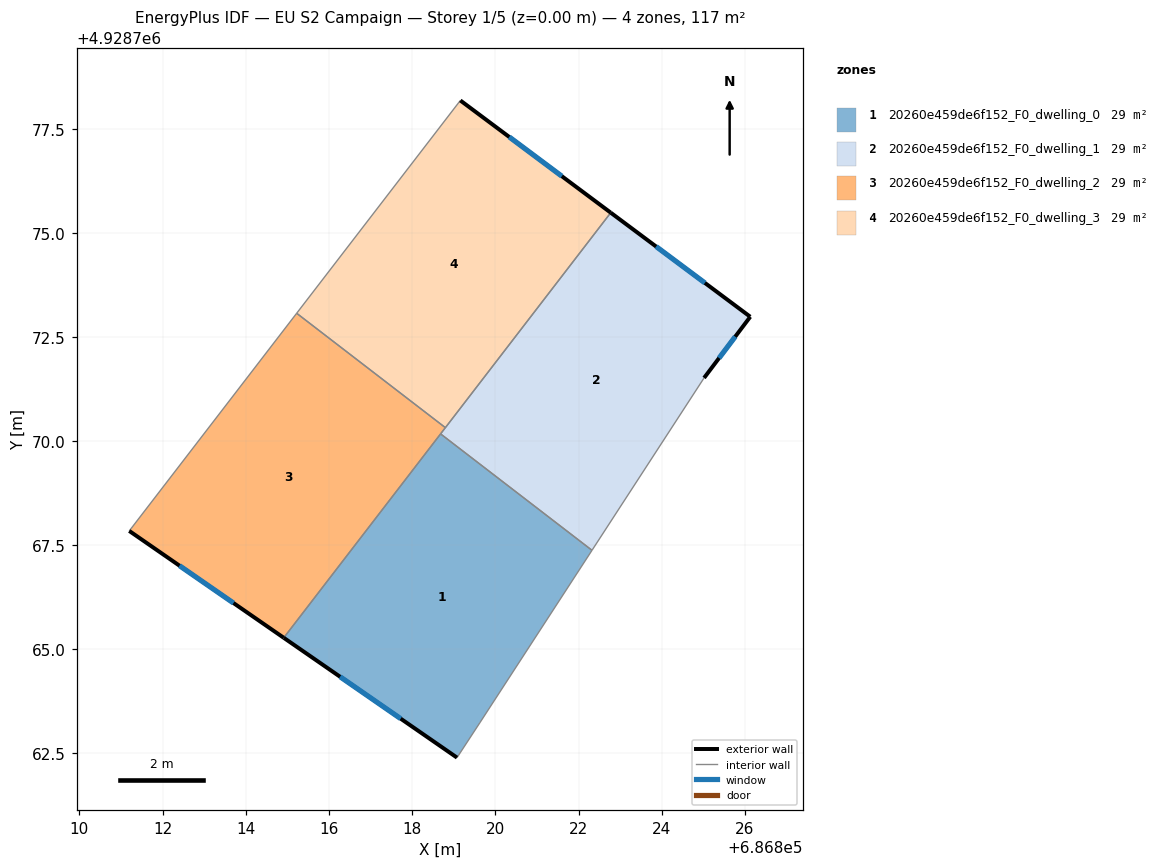
=== STOREY PLAN SPEC (per zone: floor XY polygon, exterior-wall plan segments, windows/doors) ===
zone 1: 20260e459de6f152_F0_dwelling_0  (29.3 m²)
  floor: (686822.32, 4928767.38) (686819.63, 4928763.24) (686819.08, 4928762.40) (686814.91, 4928765.28) (686818.68, 4928770.18)
  exterior wall: (686814.91, 4928765.28) – (686819.08, 4928762.40)  [5.1 m]
    window: (686816.27, 4928764.34) – (686817.72, 4928763.34)  [1.9 m²]
  interior walls: 4
zone 2: 20260e459de6f152_F0_dwelling_1  (29.3 m²)
  floor: (686826.13, 4928773.00) (686825.02, 4928771.53) (686822.32, 4928767.38) (686818.68, 4928770.18) (686822.78, 4928775.50)
  exterior wall: (686826.13, 4928773.00) – (686822.78, 4928775.50)  [4.2 m]
    window: (686825.04, 4928773.81) – (686823.87, 4928774.69)  [1.5 m²]
  exterior wall: (686825.02, 4928771.53) – (686826.13, 4928773.00)  [1.8 m]
    window: (686825.38, 4928772.01) – (686825.77, 4928772.52)  [0.7 m²]
  interior walls: 4
zone 3: 20260e459de6f152_F0_dwelling_2  (29.3 m²)
  floor: (686818.80, 4928770.33) (686814.91, 4928765.28) (686811.20, 4928767.85) (686815.22, 4928773.08)
  exterior wall: (686811.20, 4928767.85) – (686814.91, 4928765.28)  [4.5 m]
    window: (686812.41, 4928767.01) – (686813.71, 4928766.12)  [1.7 m²]
  interior walls: 4
zone 4: 20260e459de6f152_F0_dwelling_3  (29.3 m²)
  floor: (686822.78, 4928775.50) (686818.80, 4928770.33) (686815.22, 4928773.08) (686819.16, 4928778.20)
  exterior wall: (686822.78, 4928775.50) – (686819.16, 4928778.20)  [4.5 m]
    window: (686821.60, 4928776.38) – (686820.33, 4928777.32)  [1.7 m²]
  interior walls: 3

=== DERIVED (storey summary) ===
Building: EU S2 Campaign
Storey: 1 of 5  (floor level z = 0.00 m)
Storey gross floor area: 117.0 m²
Zones on this storey: 4
  - 20260e459de6f152_F0_dwelling_0: floor 29.3 m²; exterior wall 5.1 m (15.2 m²); 1 window(s) 1.9 m²; WWR 12.2%
  - 20260e459de6f152_F0_dwelling_1: floor 29.3 m²; exterior wall 6.0 m (18.1 m²); 2 window(s) 2.2 m²; WWR 12.2%
  - 20260e459de6f152_F0_dwelling_2: floor 29.3 m²; exterior wall 4.5 m (13.5 m²); 1 window(s) 1.7 m²; WWR 12.2%
  - 20260e459de6f152_F0_dwelling_3: floor 29.3 m²; exterior wall 4.5 m (13.5 m²); 1 window(s) 1.7 m²; WWR 12.2%
Zone adjacency (shared interzone walls):
  - 20260e459de6f152_F0_dwelling_0 ↔ 20260e459de6f152_F0_dwelling_1
  - 20260e459de6f152_F0_dwelling_0 ↔ 20260e459de6f152_F0_dwelling_2
  - 20260e459de6f152_F0_dwelling_1 ↔ 20260e459de6f152_F0_dwelling_2
  - 20260e459de6f152_F0_dwelling_1 ↔ 20260e459de6f152_F0_dwelling_3
  - 20260e459de6f152_F0_dwelling_2 ↔ 20260e459de6f152_F0_dwelling_3